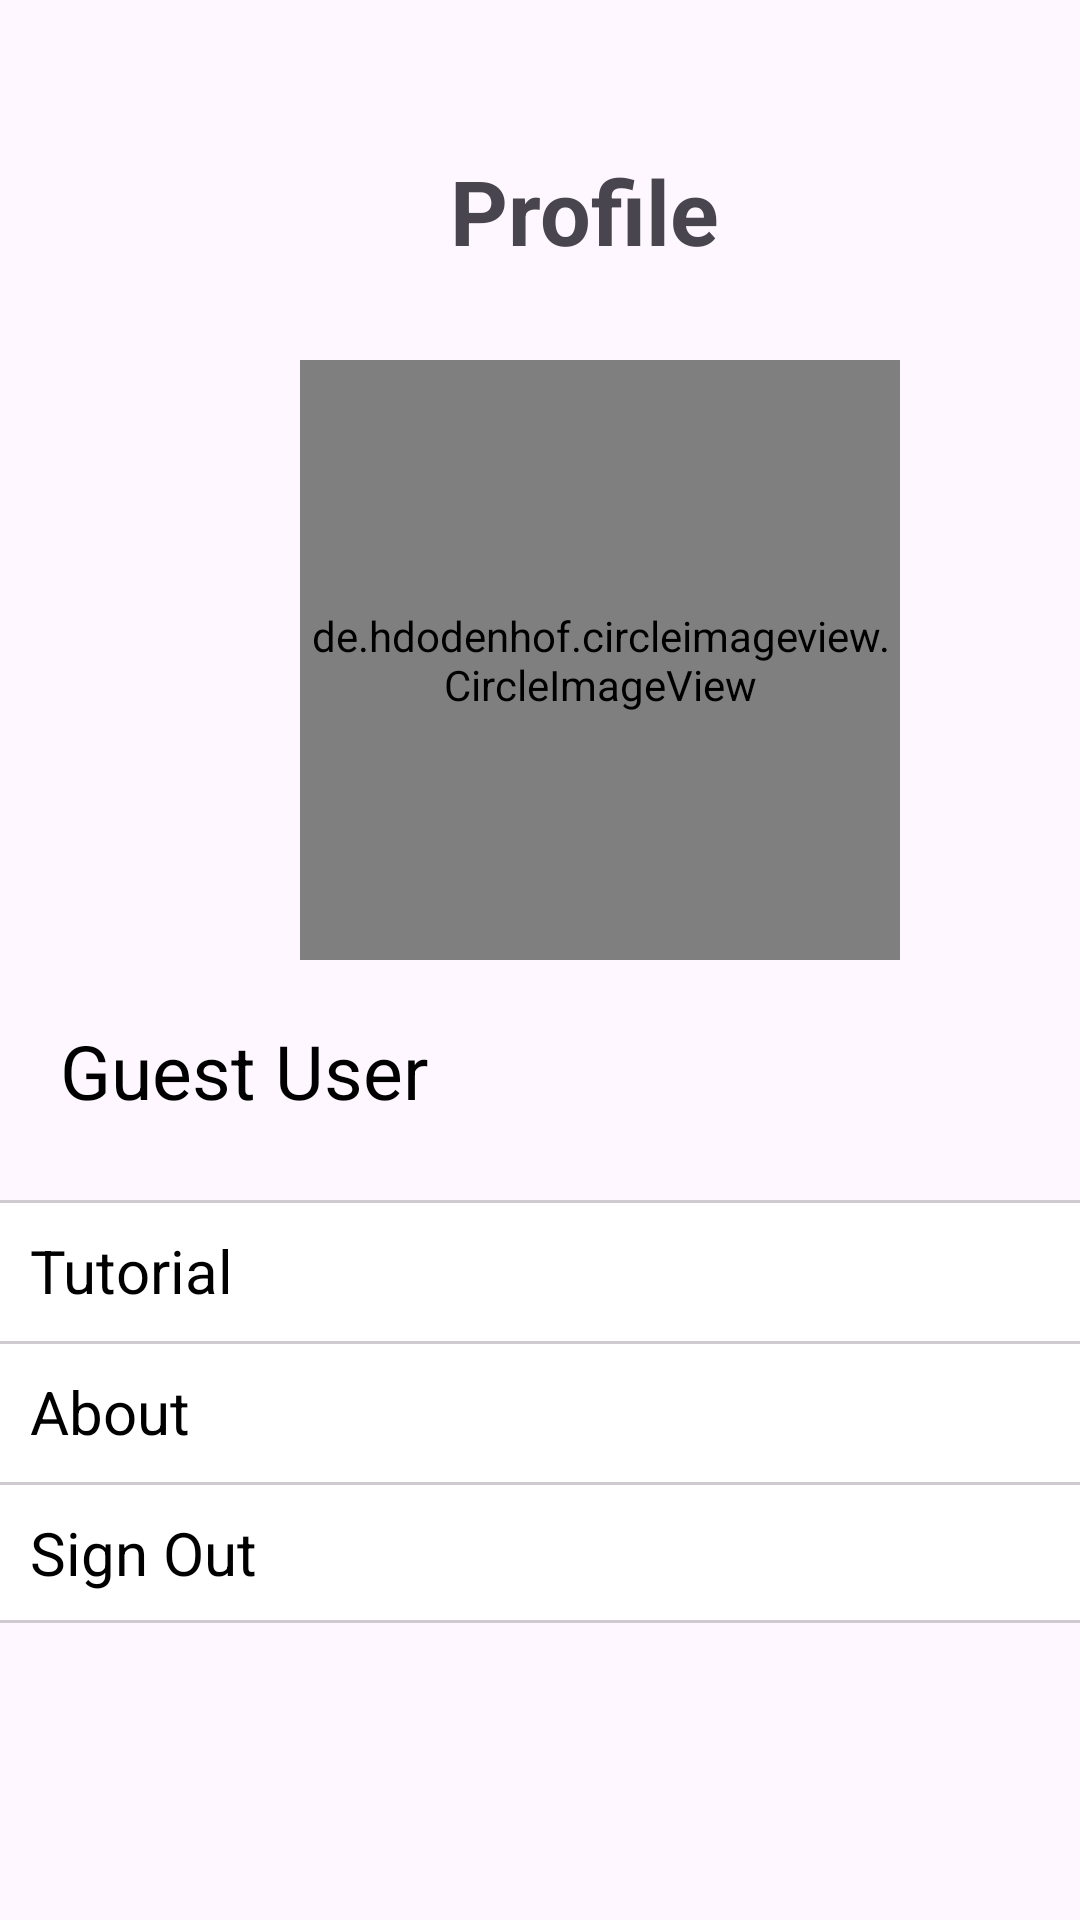

Android layout source for this screen:
<!-- AndroidManifest.xml: application theme Theme.SkinDiseaseDetector -->
<!-- res/layout/fragment_anon_profile.xml -->
<?xml version="1.0" encoding="utf-8"?>
<FrameLayout xmlns:android="http://schemas.android.com/apk/res/android"
    xmlns:tools="http://schemas.android.com/tools"
    android:layout_width="match_parent"
    android:layout_height="match_parent"
    tools:context=".AnonProfileFragment">

    
    <TextView
        android:id="@+id/textView8"
        android:layout_width="wrap_content"
        android:layout_height="wrap_content"
        android:text="Profile"
        android:textStyle="bold"
        android:layout_marginTop="50dp"
        android:layout_marginLeft="150dp"
        android:textSize="30dp"/>

    <de.hdodenhof.circleimageview.CircleImageView
        android:id="@+id/profilePicture"
        android:layout_width="200dp"
        android:layout_height="200dp"
        android:layout_marginLeft="100dp"
        android:layout_marginTop="120dp"
        android:src="@drawable/profile_picture" />

    <TextView
        android:id="@+id/textViewAnon"
        android:layout_width="wrap_content"
        android:layout_height="wrap_content"
        android:layout_marginLeft="20dp"
        android:layout_marginTop="340dp"
        android:text="Guest User"
        android:textSize="25dp"
        android:textColor="@color/black"/>
    <LinearLayout
        android:layout_width="match_parent"
        android:layout_height="wrap_content"
        android:orientation="vertical"
        android:layout_marginTop="400dp">


        <LinearLayout
            android:layout_width="match_parent"
            android:layout_height="wrap_content"
            android:orientation="horizontal"
            android:id="@+id/tutorial"
            android:clickable="true"
            android:background="@drawable/lnr_border_top">
            <TextView
                android:layout_width="wrap_content"
                android:layout_height="wrap_content"
                android:text="Tutorial"
                android:textSize="20dp"
                android:layout_margin="10dp"
                android:textColor="@color/black"
                />
            <ImageView
                android:layout_width="30dp"
                android:layout_height="30dp"
                android:src="@drawable/baseline_arrow_forward_ios"
                android:layout_marginTop="9dp"
                android:layout_marginLeft="273dp"/>
        </LinearLayout>
        <LinearLayout
            android:layout_width="match_parent"
            android:layout_height="wrap_content"
            android:orientation="horizontal"
            android:id="@+id/about"
            android:clickable="true"
            android:background="@drawable/lnr_border_top">
            <TextView
                android:layout_width="wrap_content"
                android:layout_height="wrap_content"
                android:text="About"
                android:textSize="20dp"
                android:layout_margin="10dp"
                android:textColor="@color/black"
                />
            <ImageView
                android:layout_width="30dp"
                android:layout_height="30dp"
                android:src="@drawable/baseline_arrow_forward_ios"
                android:layout_marginTop="9dp"
                android:layout_marginLeft="288dp"/>
        </LinearLayout>
        <LinearLayout
            android:layout_width="match_parent"
            android:layout_height="wrap_content"
            android:orientation="horizontal"
            android:clickable="true"
            android:id="@+id/signOutBtn"
            android:background="@drawable/lnr_border_bottom">
            <TextView
                android:layout_width="wrap_content"
                android:layout_height="wrap_content"
                android:text="Sign Out"
                android:textSize="20dp"
                android:layout_margin="10dp"
                android:textColor="@color/black"
                />
            <ImageView
                android:layout_width="30dp"
                android:layout_height="30dp"
                android:src="@drawable/baseline_arrow_forward_ios"
                android:layout_marginTop="9dp"
                android:layout_marginLeft="267dp"/>
        </LinearLayout>
    </LinearLayout>
</FrameLayout>
<!-- resources referenced by this layout -->
<resources>
  <color name="black">#FF000000</color>
  <!-- drawable lnr_border_bottom (drawable) -->
  <?xml version="1.0" encoding="utf-8"?>
  <layer-list xmlns:android="http://schemas.android.com/apk/res/android">
      <item>
          <shape android:shape="rectangle">
              <solid android:color="#2F000000" />
  
          </shape>
      </item>
      <item android:bottom="1dp" android:top="1dp">
          <shape android:shape="rectangle">
              <solid android:color="@color/white"/>
  
          </shape>
      </item>
  </layer-list>
  <!-- drawable lnr_border_top (drawable) -->
  <?xml version="1.0" encoding="utf-8"?>
  <layer-list xmlns:android="http://schemas.android.com/apk/res/android">
      <item>
          <shape android:shape="rectangle">
              <solid android:color="#2F000000" />
  
          </shape>
      </item>
      <item android:top="1dp">
          <shape android:shape="rectangle">
              <solid android:color="@color/white"/>
  
          </shape>
      </item>
  </layer-list>
  <style name="Theme.SkinDiseaseDetector" parent="Base.Theme.SkinDiseaseDetector" />
  <color name="white">#FFFFFFFF</color>
  <style name="Base.Theme.SkinDiseaseDetector" parent="Theme.Material3.Light.NoActionBar">
          <item name="colorPrimary">@color/blue</item>
          <item name="colorPrimaryVariant">@color/blue</item>
          <item name="android:statusBarColor">@color/blue</item>
      </style>
  <color name="blue">#1A9DF1</color>
</resources>
